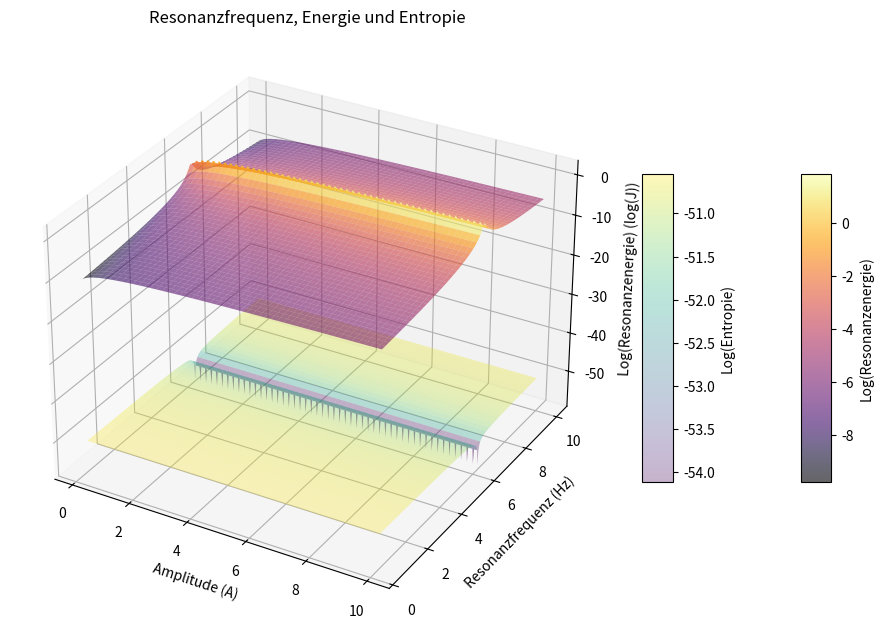

This chart was generated by the following Python code:
import numpy as np
import matplotlib.pyplot as plt
from mpl_toolkits.mplot3d import Axes3D

# Konstanten
k_B = 1.38e-23  # Boltzmann-Konstante in J/K
gamma = 0.1     # Dämpfungsfaktor
omega_ext = 2 * np.pi  # Externe Anregungsfrequenz (z.B. 1 Hz)
A_values = np.linspace(0.1, 10, 200)  # Erweiterter Amplitudenbereich
omega_0_values = np.linspace(0.5, 10.0, 200)  # Erweiterter Resonanzfrequenzbereich (Hz)

# Meshgrid für 2D-Daten
A, omega_0 = np.meshgrid(A_values, omega_0_values)

# Berechnung der Resonanzenergie
E_resonance = A / (1 + ((omega_ext - omega_0) / gamma)**2)

# Berechnung der Entropie
entropy = k_B * np.log(1 + ((omega_ext - omega_0) / gamma)**2)  # Entropie

# 3D-Plot
fig = plt.figure(figsize=(12, 8))
ax = fig.add_subplot(111, projection='3d')

# Plot der Resonanzenergie und Entropie
surf = ax.plot_surface(A, omega_0, np.log(E_resonance), cmap='inferno', edgecolor='none', alpha=0.6)
ax.set_xlabel('Amplitude (A)')
ax.set_ylabel('Resonanzfrequenz (Hz)')
ax.set_zlabel('Log(Resonanzenergie) (log(J))')
ax.set_title('Resonanzfrequenz, Energie und Entropie')

# Entropieoberfläche ebenfalls darstellen (logarithmisch)
surf_entropy = ax.plot_surface(A, omega_0, np.log(entropy), cmap='viridis', edgecolor='none', alpha=0.3)

# Farbbalken für die Resonanzenergie und Entropie
fig.colorbar(surf, ax=ax, shrink=0.5, aspect=10, label='Log(Resonanzenergie)')
fig.colorbar(surf_entropy, ax=ax, shrink=0.5, aspect=10, label='Log(Entropie)')

plt.show()
